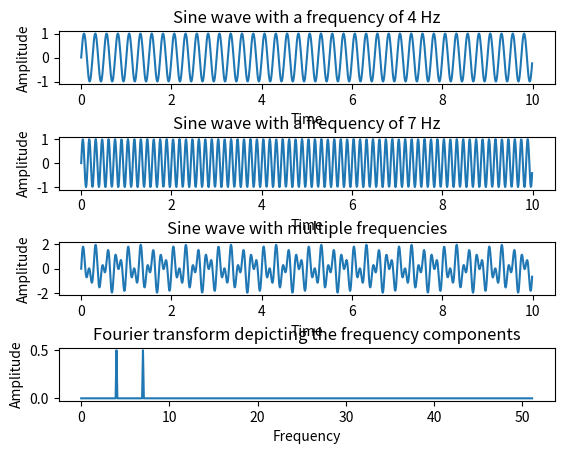

The matplotlib source for this figure:
# Python example - Fourier transform using numpy.fft method

import numpy as np

import matplotlib.pyplot as plotter

 

# How many time points are needed i,e., Sampling Frequency

samplingFrequency   = 102.4;

 

# At what intervals time points are sampled

samplingInterval       = 1 / samplingFrequency;

 

# Begin time period of the signals

beginTime           = 0;

 

# End time period of the signals

endTime             = 10; 

 

# Frequency of the signals

signal1Frequency     = 4;

signal2Frequency     = 7;

 

# Time points

time        = np.arange(beginTime, endTime, samplingInterval);

 

# Create two sine waves

amplitude1 = np.sin(2*np.pi*signal1Frequency*time)

amplitude2 = np.sin(2*np.pi*signal2Frequency*time)

 

# Create subplot

figure, axis = plotter.subplots(4, 1)

plotter.subplots_adjust(hspace=1)

 

# Time domain representation for sine wave 1

axis[0].set_title('Sine wave with a frequency of 4 Hz')

axis[0].plot(time, amplitude1)

axis[0].set_xlabel('Time')

axis[0].set_ylabel('Amplitude')

 

 

# Time domain representation for sine wave 2

axis[1].set_title('Sine wave with a frequency of 7 Hz')

axis[1].plot(time, amplitude2)

axis[1].set_xlabel('Time')

axis[1].set_ylabel('Amplitude')

 

# Add the sine waves

amplitude = amplitude1 + amplitude2

 

# Time domain representation of the resultant sine wave

axis[2].set_title('Sine wave with multiple frequencies')

axis[2].plot(time, amplitude)

axis[2].set_xlabel('Time')

axis[2].set_ylabel('Amplitude')

 

# Frequency domain representation

fourierTransform = np.fft.fft(amplitude)/len(amplitude)           # Normalize amplitude

fourierTransform = fourierTransform[range(int(len(amplitude)/2))] # Exclude sampling frequency

 

tpCount     = len(amplitude)

values      = np.arange(int(tpCount/2))

timePeriod  = tpCount/samplingFrequency

frequencies = values/timePeriod

 

# Frequency domain representation

axis[3].set_title('Fourier transform depicting the frequency components')

 

axis[3].plot(frequencies, abs(fourierTransform))

axis[3].set_xlabel('Frequency')

axis[3].set_ylabel('Amplitude')

 

plotter.show()